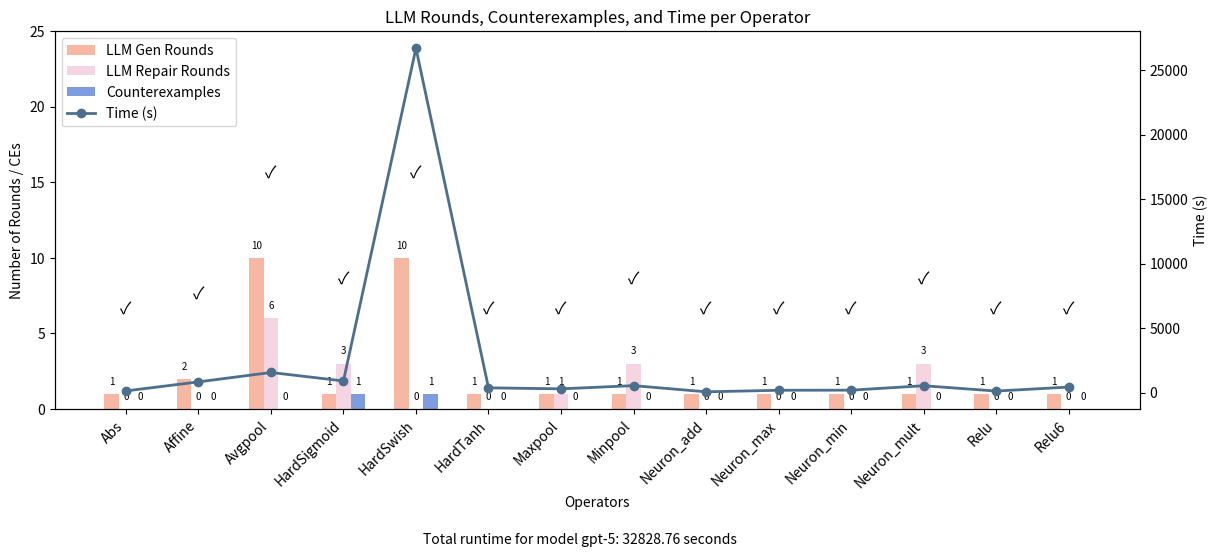

This chart was generated by the following Python code:
import os

import matplotlib.pyplot as plt
import numpy as np

# op, gen_rounds, repair_reounds, ce_number, time, success/fail
d1 = [
    ["Abs", 1, 0, 0, 128.96567606925964, True],
    ["Affine", 2, 0, 0, 830.1170408725739, True],
    ["Avgpool", 10, 6, 0, 1559.7766621112823, True],
    ["HardSigmoid", 1, 3, 1, 903.027379989624, True],
    ["HardSwish", 10, 0, 1, 26696.940661907196, True],
    ["HardTanh", 1, 0, 0, 369.2898533344269, True],
    ["Maxpool", 1, 1, 0, 291.0352168083191, True],
    ["Minpool", 1, 3, 0, 540.1951503753662, True],
    ["Neuron_add", 1, 0, 0, 60.26173758506775, True],
    ["Neuron_max", 1, 0, 0, 180.59920454025269, True],
    ["Neuron_min", 1, 0, 0, 188.7460196018219, True],
    ["Neuron_mult", 1, 3, 0, 531.7936959266663, True],
    ["Relu", 1, 0, 0, 119.0497395992279, True],
    ["Relu6", 1, 0, 0, 428.9358389377594, True],
    [32828.75975847244],
]


raw_data = [
    ["Abs", 1, 1, 1, 14.23, True],
    ["Add", 1, 0, 0, 5.94, True],
    ["Affine", 10, 52, 0, 293.83, False],
    ["Avgpool", 10, 60, 0, 582.94, True],
    ["HardSigmoid", 10, 7, 22, 297.40, True],
    ["HardSwish", 10, 28, 17, 451.92, False],
    ["HardTanh", 4, 13, 5, 209.80, True],
    ["Max", 2, 2, 2, 66, True],
    ["Maxpool", 1, 17, 0, 74.68, True],
    ["Min", 3, 12, 4, 122.56, True],
    ["Minpool", 9, 58, 0, 312.64, True],
    ["Mult", 10, 86, 0, 1266.64, False],
    ["Relu", 1, 0, 0, 8.56, True],
    ["Relu6", 10, 5, 21, 407.79, False],
    [0],
]


def rounds(data, path, model):
    total_time = data[-1][0] if data[-1] else None

    raw_data = data[:-1]
    operators = [item[0] for item in raw_data]
    gen_rounds = [item[1] for item in raw_data]
    repair_rounds = [item[2] for item in raw_data]
    ce_counts = [item[3] for item in raw_data]
    times = [item[4] for item in raw_data]
    success_flags = [item[5] for item in raw_data]

    x = np.arange(len(operators))
    bar_width = 0.2

    fig, ax1 = plt.subplots(figsize=(14, 6))
    # fig, ax1 = plt.subplots()
    plt.subplots_adjust(bottom=0.25)

    bars1 = ax1.bar(
        x - bar_width,
        gen_rounds,
        width=bar_width,
        label="LLM Gen Rounds",
        color="#f7b7a3",
    )
    bars2 = ax1.bar(
        x, repair_rounds, width=bar_width, label="LLM Repair Rounds", color="#f6d5e3"
    )
    bars3 = ax1.bar(
        x + bar_width,
        ce_counts,
        width=bar_width,
        label="Counterexamples",
        color="#7e9ce0",
    )

    ax1.set_ylabel("Number of Rounds / CEs")
    ax1.set_xlabel("Operators")
    ax1.set_xticks(x)
    ax1.set_xticklabels(operators, rotation=45, ha="right")

    ax2 = ax1.twinx()
    line = ax2.plot(
        x, times, color="#4b6f8d", marker="o", label="Time (s)", linewidth=2
    )
    ax2.set_ylabel("Time (s)")

    lines_labels = ax1.get_legend_handles_labels()
    lines_labels2 = ax2.get_legend_handles_labels()
    ax1.legend(
        lines_labels[0] + lines_labels2[0],
        lines_labels[1] + lines_labels2[1],
        loc="upper left",
    )

    max_height = max(
        max(gen_rounds, default=0),
        max(repair_rounds, default=0),
        max(ce_counts, default=0),
    )
    ax1.set_ylim(top=max_height + 15)

    for bar in bars1 + bars2 + bars3:
        height = bar.get_height()
        ax1.text(
            bar.get_x() + bar.get_width() / 2,
            height + 0.5,
            str(height),
            ha="center",
            va="bottom",
            fontsize=7,
        )

    for i in range(len(operators)):
        max_height = max(gen_rounds[i], repair_rounds[i], ce_counts[i])
        symbol = "\u2713" if success_flags[i] else "\u2717"
        ax1.text(x[i], max_height + 5, symbol, ha="center", va="bottom", fontsize=12)

    plt.title("LLM Rounds, Counterexamples, and Time per Operator")

    # plt.tight_layout()
    if total_time is not None:
        fig.text(
            0.5,
            0.02,
            f"Total runtime for model {model}: {total_time:.2f} seconds",
            ha="center",
            va="bottom",
            fontsize=10,
        )

    plt.savefig(path, dpi=300)


def draw_all(statistic, dir):
    for model_name, data in statistic.items():
        path = os.path.join(dir, f"{model_name}.png")
        rounds(data, path, model_name)


if __name__ == "__main__":
    d = [
        ["Abs", 1, 0, 0, 20.062506914138794, True],
        ["Affine", 1, 0, 0, 28.318931579589844, True],
        [48.386308908462524],
    ]
    rounds(d1, "tmp.png", "gpt-5")
